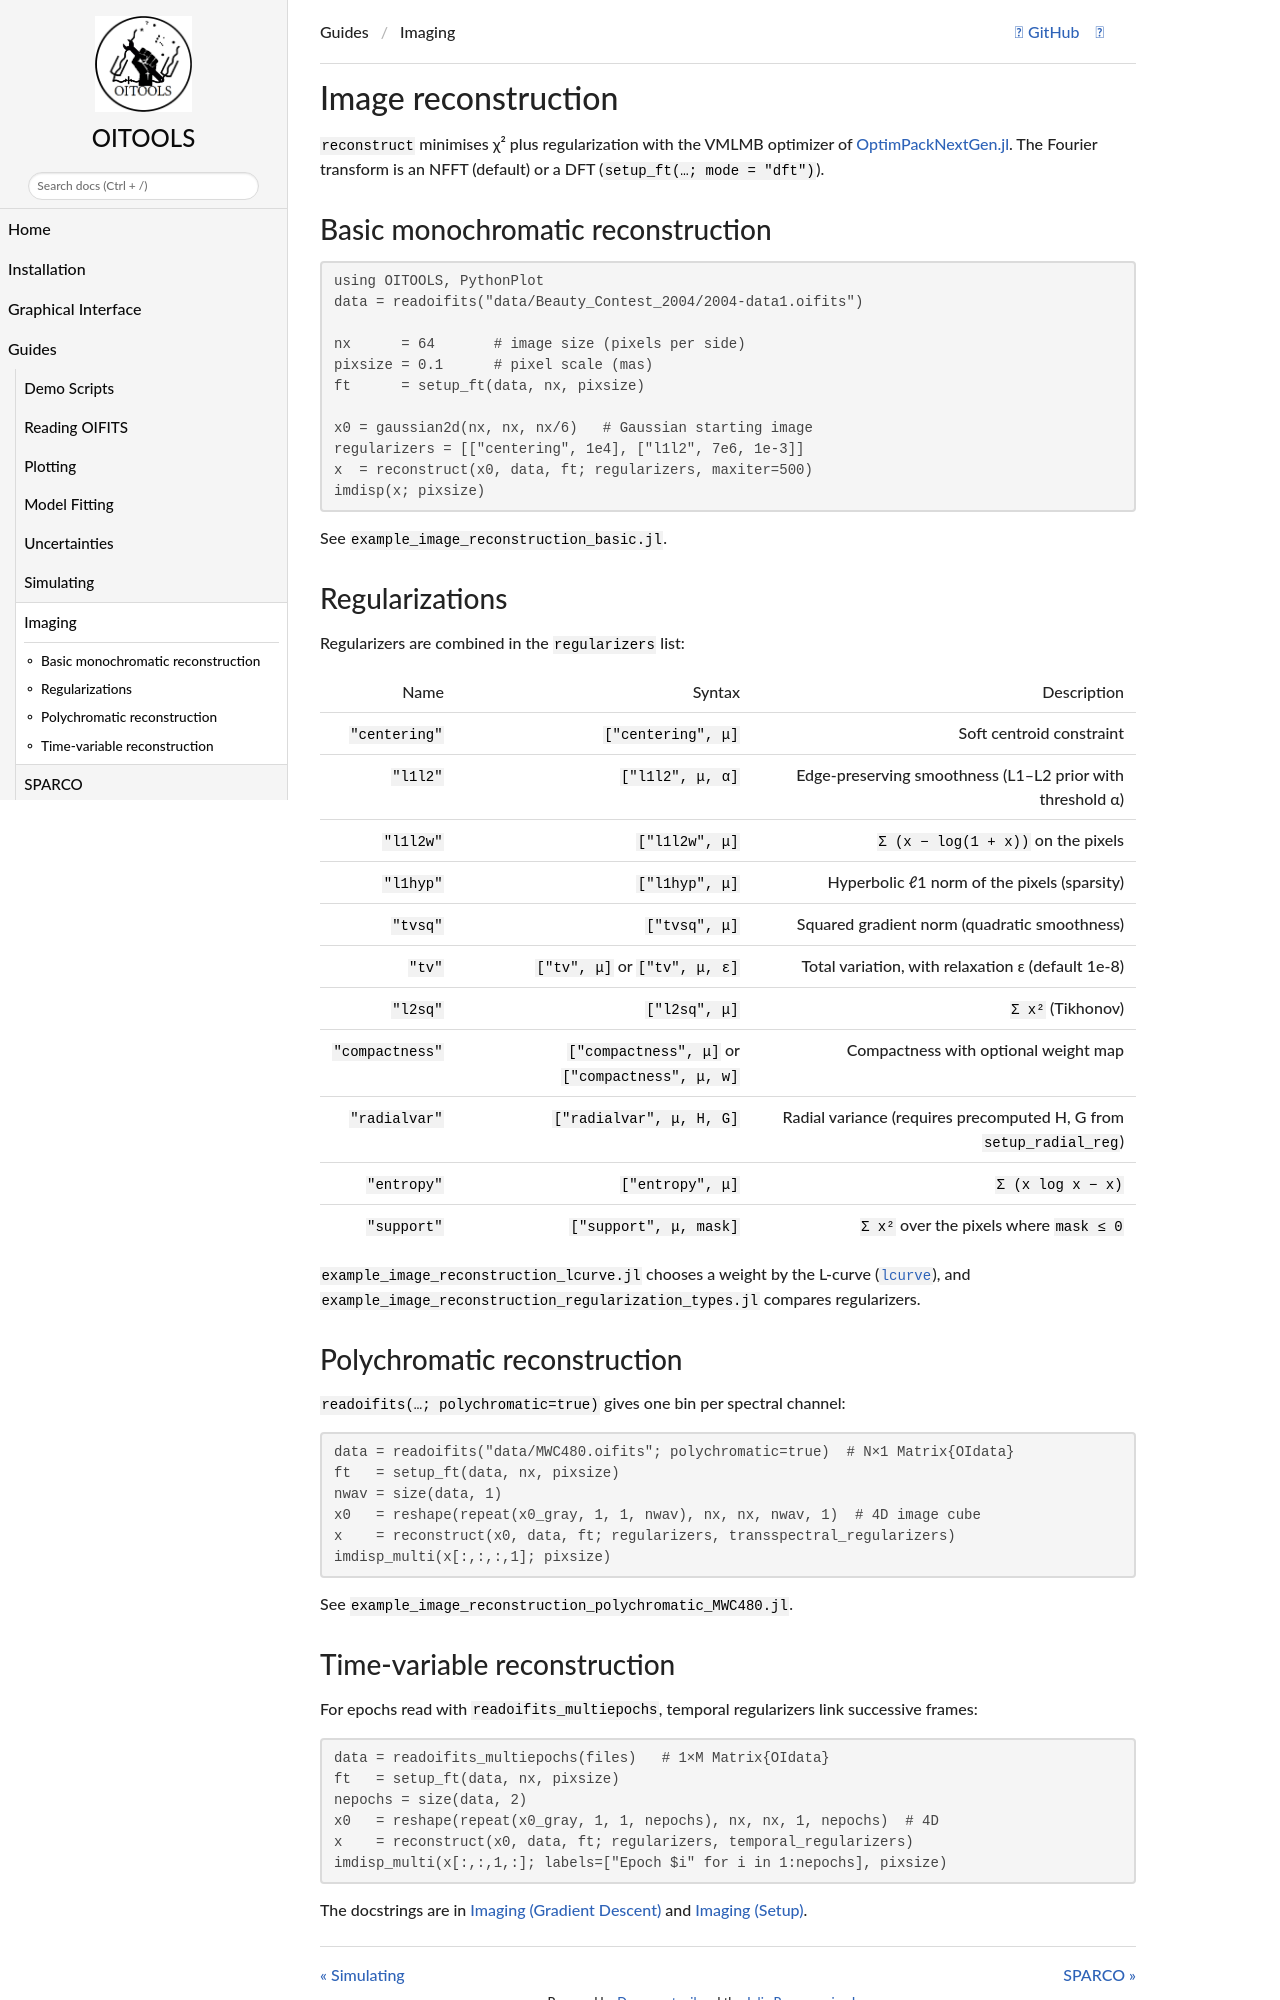

repository: fabienbaron/OITOOLS.jl · page: dev/examples/imaging/index.html · generator: mkdocs

# Image reconstruction

`reconstruct` minimises χ² plus regularization with the VMLMB optimizer of
[OptimPackNextGen.jl](https://github.com/emmt/OptimPackNextGen.jl). The Fourier transform is an
NFFT (default) or a DFT (`setup_ft(…; mode = "dft")`).

## Basic monochromatic reconstruction

```julia
using OITOOLS, PythonPlot
data = readoifits("data/Beauty_Contest_2004/2004-data1.oifits")

nx      = 64       # image size (pixels per side)
pixsize = 0.1      # pixel scale (mas)
ft      = setup_ft(data, nx, pixsize)

x0 = gaussian2d(nx, nx, nx/6)   # Gaussian starting image
regularizers = [["centering", 1e4], ["l1l2", 7e6, 1e-3]]
x  = reconstruct(x0, data, ft; regularizers, maxiter=500)
imdisp(x; pixsize)
```

See `example_image_reconstruction_basic.jl`.

## Regularizations

Regularizers are combined in the `regularizers` list:

| Name | Syntax | Description |
|------|--------|-------------|
| `"centering"` | `["centering", μ]` | Soft centroid constraint |
| `"l1l2"` | `["l1l2", μ, α]` | Edge-preserving smoothness (L1–L2 prior with threshold α) |
| `"l1l2w"` | `["l1l2w", μ]` | `Σ (x − log(1 + x))` on the pixels |
| `"l1hyp"` | `["l1hyp", μ]` | Hyperbolic ℓ1 norm of the pixels (sparsity) |
| `"tvsq"` | `["tvsq", μ]` | Squared gradient norm (quadratic smoothness) |
| `"tv"` | `["tv", μ]` or `["tv", μ, ε]` | Total variation, with relaxation ε (default 1e-8) |
| `"l2sq"` | `["l2sq", μ]` | `Σ x²` (Tikhonov) |
| `"compactness"` | `["compactness", μ]` or `["compactness", μ, w]` | Compactness with optional weight map |
| `"radialvar"` | `["radialvar", μ, H, G]` | Radial variance (requires precomputed H, G from `setup_radial_reg`) |
| `"entropy"` | `["entropy", μ]` | `Σ (x log x − x)` |
| `"support"` | `["support", μ, mask]` | `Σ x²` over the pixels where `mask ≤ 0` |

`example_image_reconstruction_lcurve.jl` chooses a weight by the L-curve
([`lcurve`](@ref)), and `example_image_reconstruction_regularization_types.jl` compares
regularizers.

## Polychromatic reconstruction

`readoifits(…; polychromatic=true)` gives one bin per spectral channel:

```julia
data = readoifits("data/MWC480.oifits"; polychromatic=true)  # N×1 Matrix{OIdata}
ft   = setup_ft(data, nx, pixsize)
nwav = size(data, 1)
x0   = reshape(repeat(x0_gray, 1, 1, nwav), nx, nx, nwav, 1)  # 4D image cube
x    = reconstruct(x0, data, ft; regularizers, transspectral_regularizers)
imdisp_multi(x[:,:,:,1]; pixsize)
```

See `example_image_reconstruction_polychromatic_MWC480.jl`.
